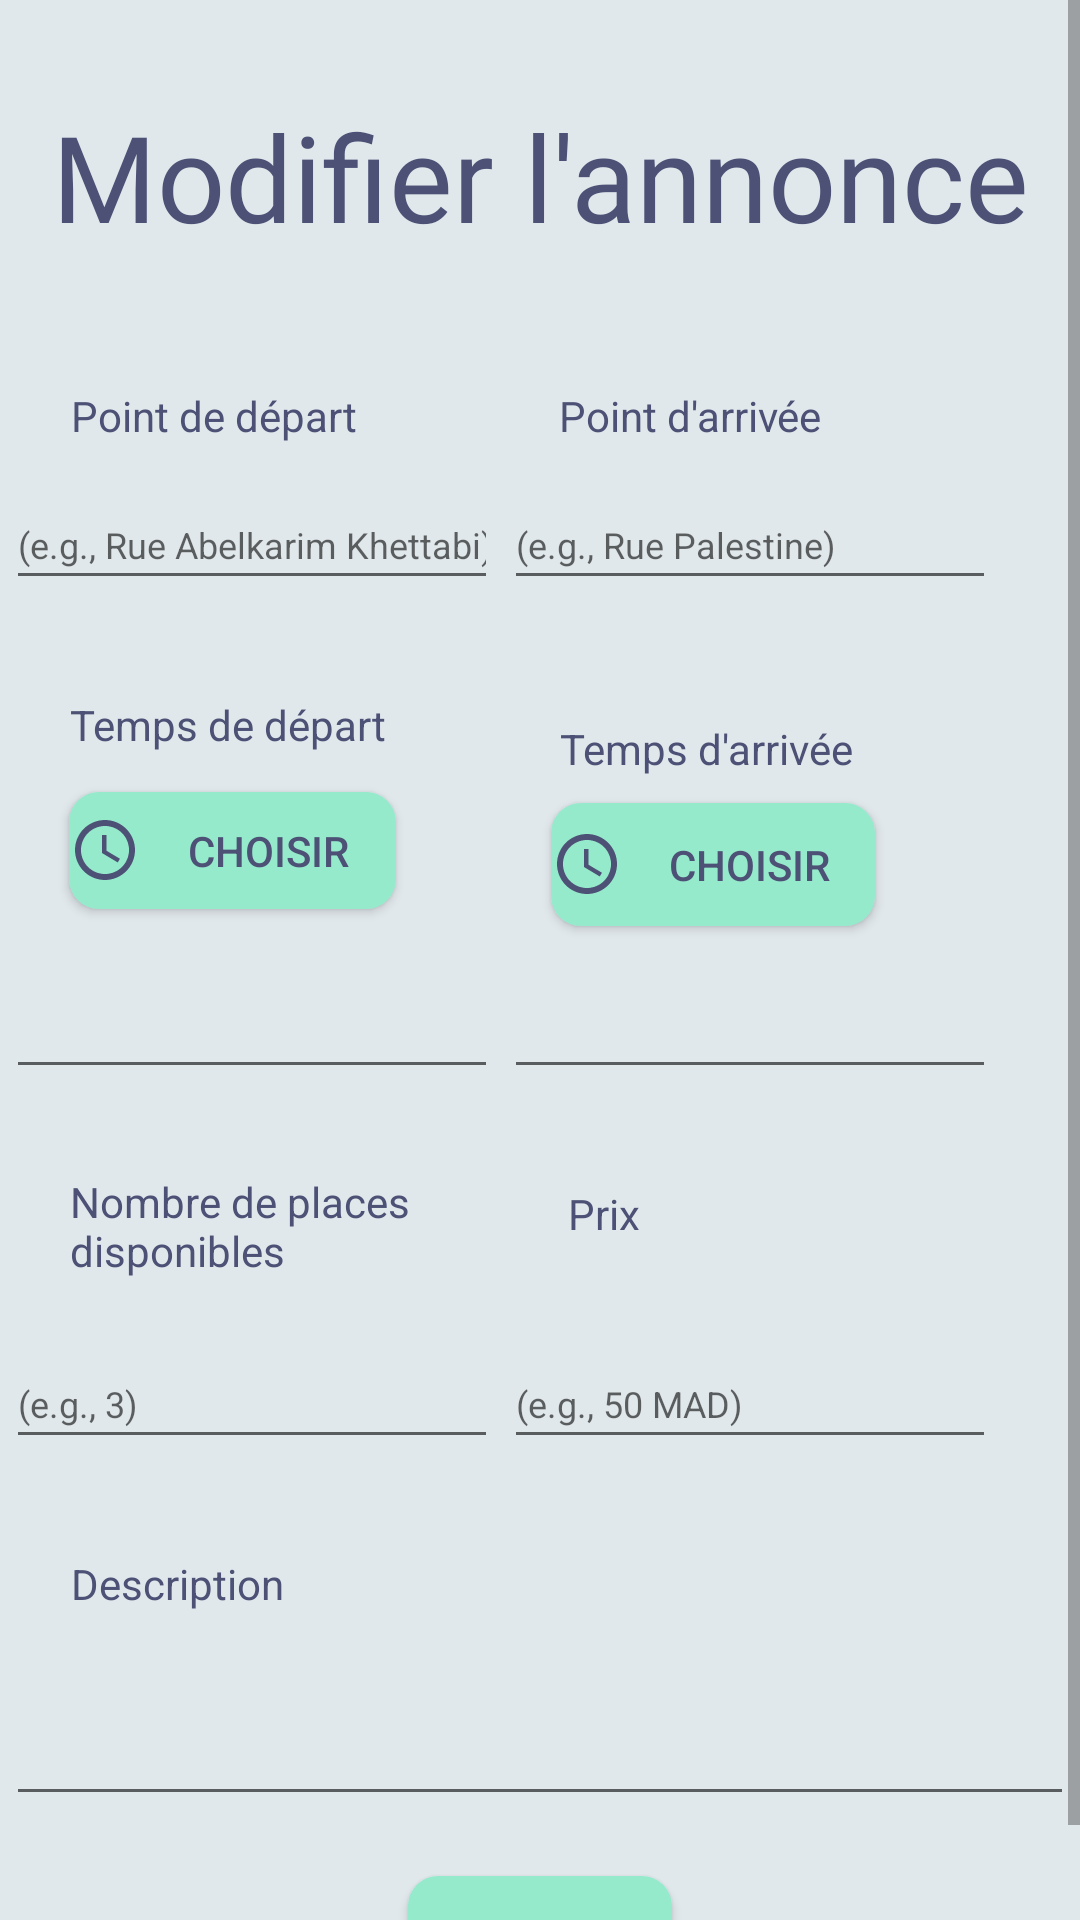

The Android layout XML behind this screen, and the referenced resources:
<!-- AndroidManifest.xml: application theme AppTheme -->
<!-- res/layout/activity_modifer_annonce_covoitureur.xml -->
<?xml version="1.0" encoding="utf-8"?>
<ScrollView xmlns:android="http://schemas.android.com/apk/res/android"
    xmlns:app="http://schemas.android.com/apk/res-auto"
    xmlns:tools="http://schemas.android.com/tools"
    android:background="#e1e8ec"
    android:layout_width="match_parent"
    android:layout_height="match_parent">

    <androidx.constraintlayout.widget.ConstraintLayout
        android:layout_width="match_parent"
        android:layout_height="wrap_content"
        android:background="#e1e8ec">

        <TextView
            android:id="@+id/titre_m"
            android:layout_width="355dp"
            android:layout_height="45dp"
            android:fontFamily="@font/rainball_font"
            android:text="@string/modifier_annonce"
            android:textAlignment="center"
            android:textColor="#4C5175"
            android:textSize="40sp"
            app:layout_constraintBottom_toBottomOf="parent"
            app:layout_constraintEnd_toEndOf="parent"
            app:layout_constraintStart_toStartOf="parent"
            app:layout_constraintTop_toTopOf="parent"
            app:layout_constraintVertical_bias="0.051" />

        <TextView
            android:id="@+id/tv_point_depart1"
            android:layout_width="wrap_content"
            android:layout_height="wrap_content"
            android:layout_marginTop="52dp"
            android:text="@string/point_de_depart"
            android:textColor="#4C5175"
            app:layout_constraintEnd_toEndOf="parent"
            app:layout_constraintHorizontal_bias="0.089"
            app:layout_constraintStart_toStartOf="parent"
            app:layout_constraintTop_toBottomOf="@+id/titre_m" />

        <EditText
            android:id="@+id/ed_point_depart_m"
            android:layout_width="164dp"
            android:layout_height="40dp"
            android:autofillHints=""
            android:ems="10"
            android:hint="(e.g., Rue Abelkarim Khettabi)"
            android:inputType="textPersonName"
            android:textSize="12sp"
            app:layout_constraintBaseline_toBaselineOf="@+id/ed_point_arrivee_m"
            app:layout_constraintEnd_toStartOf="@+id/ed_point_arrivee_m"
            app:layout_constraintHorizontal_bias="0.509"
            app:layout_constraintStart_toStartOf="parent" />

        <TextView
            android:id="@+id/tv_point_arrivee_m"
            android:layout_width="wrap_content"
            android:layout_height="wrap_content"
            android:layout_marginTop="52dp"
            android:text="@string/point_d_arrivee"
            android:textColor="#4C5175"
            app:layout_constraintEnd_toEndOf="parent"
            app:layout_constraintHorizontal_bias="0.684"
            app:layout_constraintStart_toStartOf="parent"
            app:layout_constraintTop_toBottomOf="@+id/titre_m" />

        <EditText
            android:id="@+id/ed_point_arrivee_m"
            android:layout_width="164dp"
            android:layout_height="40dp"
            android:layout_marginTop="12dp"
            android:layout_marginEnd="28dp"
            android:autofillHints=""
            android:ems="10"
            android:hint="(e.g., Rue Palestine)"
            android:inputType="textPersonName"
            android:textSize="12sp"
            app:layout_constraintEnd_toEndOf="parent"
            app:layout_constraintTop_toBottomOf="@+id/tv_point_arrivee_m" />

        <TextView
            android:id="@+id/tv_temps_depart_m"
            android:layout_width="wrap_content"
            android:layout_height="wrap_content"
            android:layout_marginTop="32dp"
            android:text="@string/temps_de_depart"
            android:textColor="#4C5175"
            app:layout_constraintEnd_toEndOf="parent"
            app:layout_constraintHorizontal_bias="0.092"
            app:layout_constraintStart_toStartOf="parent"
            app:layout_constraintTop_toBottomOf="@+id/ed_point_depart_m" />

        <TextView
            android:id="@+id/tv_temps_arrivee_m"
            android:layout_width="wrap_content"
            android:layout_height="wrap_content"
            android:layout_marginTop="40dp"
            android:text="@string/temps_d_arrivee"
            android:textColor="#4C5175"
            app:layout_constraintEnd_toEndOf="parent"
            app:layout_constraintHorizontal_bias="0.712"
            app:layout_constraintStart_toStartOf="parent"
            app:layout_constraintTop_toBottomOf="@+id/ed_point_arrivee_m" />

        <EditText
            android:id="@+id/ed_temps_arrivee_m"
            android:layout_width="164dp"
            android:layout_height="40dp"
            android:layout_marginTop="64dp"
            android:layout_marginEnd="28dp"
            android:ems="10"
            android:inputType="textPersonName"
            android:textSize="12sp"
            app:layout_constraintEnd_toEndOf="parent"
            app:layout_constraintTop_toBottomOf="@+id/tv_temps_arrivee_m" />

        <Button
            android:id="@+id/bt_tps_arr_m"
            android:layout_width="108dp"
            android:layout_height="41dp"
            android:background="@drawable/annonce_item_style"
            android:backgroundTint="@color/colorAccent"
            android:text="@string/choisir"
            android:drawableLeft="@drawable/ic_time"
            android:textColor="#4c5175"
            app:layout_constraintBottom_toTopOf="@+id/ed_temps_arrivee_m"
            app:layout_constraintEnd_toEndOf="parent"
            app:layout_constraintHorizontal_bias="0.729"
            app:layout_constraintStart_toStartOf="parent"
            app:layout_constraintTop_toBottomOf="@+id/tv_temps_arrivee_m"
            app:layout_constraintVertical_bias="0.372" />

        <EditText
            android:id="@+id/ed_temps_depart_m"
            android:layout_width="164dp"
            android:layout_height="40dp"
            android:ems="10"
            android:inputType="textPersonName"
            android:textSize="12sp"
            app:layout_constraintBaseline_toBaselineOf="@+id/ed_temps_arrivee_m"
            app:layout_constraintEnd_toStartOf="@+id/ed_temps_arrivee_m"
            app:layout_constraintHorizontal_bias="0.509"
            app:layout_constraintStart_toStartOf="parent" />

        <Button
            android:id="@+id/bt_tps_dep_m"
            android:layout_width="109dp"
            android:layout_height="39dp"
            android:background="@drawable/annonce_item_style"
            android:backgroundTint="@color/colorAccent"
            android:text="@string/choisir"
            android:drawableLeft="@drawable/ic_time"
            android:textColor="#4c5175"
            app:layout_constraintBottom_toTopOf="@+id/ed_temps_depart_m"
            app:layout_constraintEnd_toEndOf="parent"
            app:layout_constraintHorizontal_bias="0.092"
            app:layout_constraintStart_toStartOf="parent"
            app:layout_constraintTop_toBottomOf="@+id/tv_temps_depart_m"
            app:layout_constraintVertical_bias="0.396" />

        <TextView
            android:id="@+id/tv_nbr_places_m"
            android:layout_width="wrap_content"
            android:layout_height="wrap_content"
            android:layout_marginTop="28dp"
            android:text="@string/nombre_de_places_ndisponibles"
            android:textColor="#4C5175"
            app:layout_constraintEnd_toEndOf="parent"
            app:layout_constraintHorizontal_bias="0.095"
            app:layout_constraintStart_toStartOf="parent"
            app:layout_constraintTop_toBottomOf="@+id/ed_temps_depart_m" />

        <EditText
            android:id="@+id/ed_nbr_places_m"
            android:layout_width="164dp"
            android:layout_height="40dp"
            android:layout_marginTop="20dp"
            android:autofillHints=""
            android:ems="10"
            android:hint="(e.g., 3)"
            android:inputType="number"
            android:textSize="12sp"
            app:layout_constraintEnd_toStartOf="@+id/ed_prix_m"
            app:layout_constraintStart_toStartOf="parent"
            app:layout_constraintTop_toBottomOf="@+id/tv_nbr_places_m" />

        <TextView
            android:id="@+id/tv_prix_m"
            android:layout_width="51dp"
            android:layout_height="15dp"
            android:layout_marginTop="32dp"
            android:text="@string/prix"
            android:textColor="#4C5175"
            app:layout_constraintEnd_toEndOf="parent"
            app:layout_constraintHorizontal_bias="0.613"
            app:layout_constraintStart_toStartOf="parent"
            app:layout_constraintTop_toBottomOf="@+id/ed_temps_arrivee_m" />

        <EditText
            android:id="@+id/ed_prix_m"
            android:layout_width="164dp"
            android:layout_height="40dp"
            android:layout_marginEnd="28dp"
            android:autofillHints=""
            android:ems="10"
            android:hint="(e.g., 50 MAD)"
            android:inputType="number"
            android:textSize="12sp"
            app:layout_constraintBaseline_toBaselineOf="@+id/ed_nbr_places_m"
            app:layout_constraintEnd_toEndOf="parent" />

        <TextView
            android:id="@+id/tv_description_m"
            android:layout_width="wrap_content"
            android:layout_height="wrap_content"
            android:layout_marginTop="32dp"
            android:text="@string/description"
            android:textColor="#4C5175"
            app:layout_constraintEnd_toEndOf="parent"
            app:layout_constraintHorizontal_bias="0.082"
            app:layout_constraintStart_toStartOf="parent"
            app:layout_constraintTop_toBottomOf="@+id/ed_nbr_places_m" />

        <EditText
            android:id="@+id/ed_description_m"
            android:layout_width="356dp"
            android:layout_height="44dp"
            android:layout_marginTop="24dp"
            android:autofillHints=""
            android:ems="10"
            android:gravity="start|top"
            android:inputType="textMultiLine"
            android:textSize="12sp"
            app:layout_constraintEnd_toEndOf="parent"
            app:layout_constraintHorizontal_bias="0.5"
            app:layout_constraintStart_toStartOf="parent"
            app:layout_constraintTop_toBottomOf="@+id/tv_description_m" />

        <Button
            android:id="@+id/button_suivant_m"
            android:layout_width="wrap_content"
            android:layout_height="wrap_content"
            android:layout_marginTop="20dp"
            android:background="@drawable/annonce_item_style"
            android:backgroundTint="@color/colorAccent"
            android:text="@string/suivant"
            app:layout_constraintEnd_toEndOf="parent"
            app:layout_constraintHorizontal_bias="0.5"
            app:layout_constraintStart_toStartOf="parent"
            app:layout_constraintTop_toBottomOf="@+id/ed_description_m" />

    </androidx.constraintlayout.widget.ConstraintLayout>
</ScrollView>
<!-- resources referenced by this layout -->
<resources>
  <color name="colorAccent">#96eacc</color>
  <!-- drawable annonce_item_style (drawable) -->
  <?xml version="1.0" encoding="utf-8"?>
  <selector xmlns:android="http://schemas.android.com/apk/res/android">
      <item android:state_pressed="true">
          <shape android:shape="rectangle">
              <solid android:color="@color/colorPrimary" />
              <corners android:radius="10dp" />
          </shape>
  
      </item>
      <item>
          <shape android:shape="rectangle">
              <solid android:color="@color/colorPrimary" />
              <corners android:radius="10dp" />
          </shape>
      </item>
  </selector>
  <!-- drawable ic_time (drawable) -->
  <vector android:height="24dp" android:tint="#4C5175"
      android:viewportHeight="24.0" android:viewportWidth="24.0"
      android:width="24dp" xmlns:android="http://schemas.android.com/apk/res/android">
      <path android:fillColor="#FF000000" android:pathData="M11.99,2C6.47,2 2,6.48 2,12s4.47,10 9.99,10C17.52,22 22,17.52 22,12S17.52,2 11.99,2zM12,20c-4.42,0 -8,-3.58 -8,-8s3.58,-8 8,-8 8,3.58 8,8 -3.58,8 -8,8zM12.5,7H11v6l5.25,3.15 0.75,-1.23 -4.5,-2.67z"/>
  </vector>
  <string name="choisir">Choisir</string>
  <string name="description">Description</string>
  <string name="modifier_annonce">Modifier l\'annonce</string>
  <string name="nombre_de_places_ndisponibles">Nombre de places\ndisponibles</string>
  <string name="point_d_arrivee">Point d\'arrivée</string>
  <string name="point_de_depart">Point de départ</string>
  <string name="prix">Prix (MAD)</string>
  <string name="suivant">Suivant</string>
  <string name="temps_d_arrivee">Temps d\'arrivée</string>
  <string name="temps_de_depart">Temps de départ</string>
  <style name="AppTheme" parent="Theme.AppCompat.Light.DarkActionBar">
          
          <item name="colorPrimary">@color/colorPrimary</item>
          <item name="colorPrimaryDark">@color/colorPrimaryDark</item>
          <item name="colorAccent">@color/colorAccent</item>
      </style>
  <color name="colorPrimary">#4c5175</color>
  <color name="colorPrimaryDark">#2f324a</color>
</resources>
